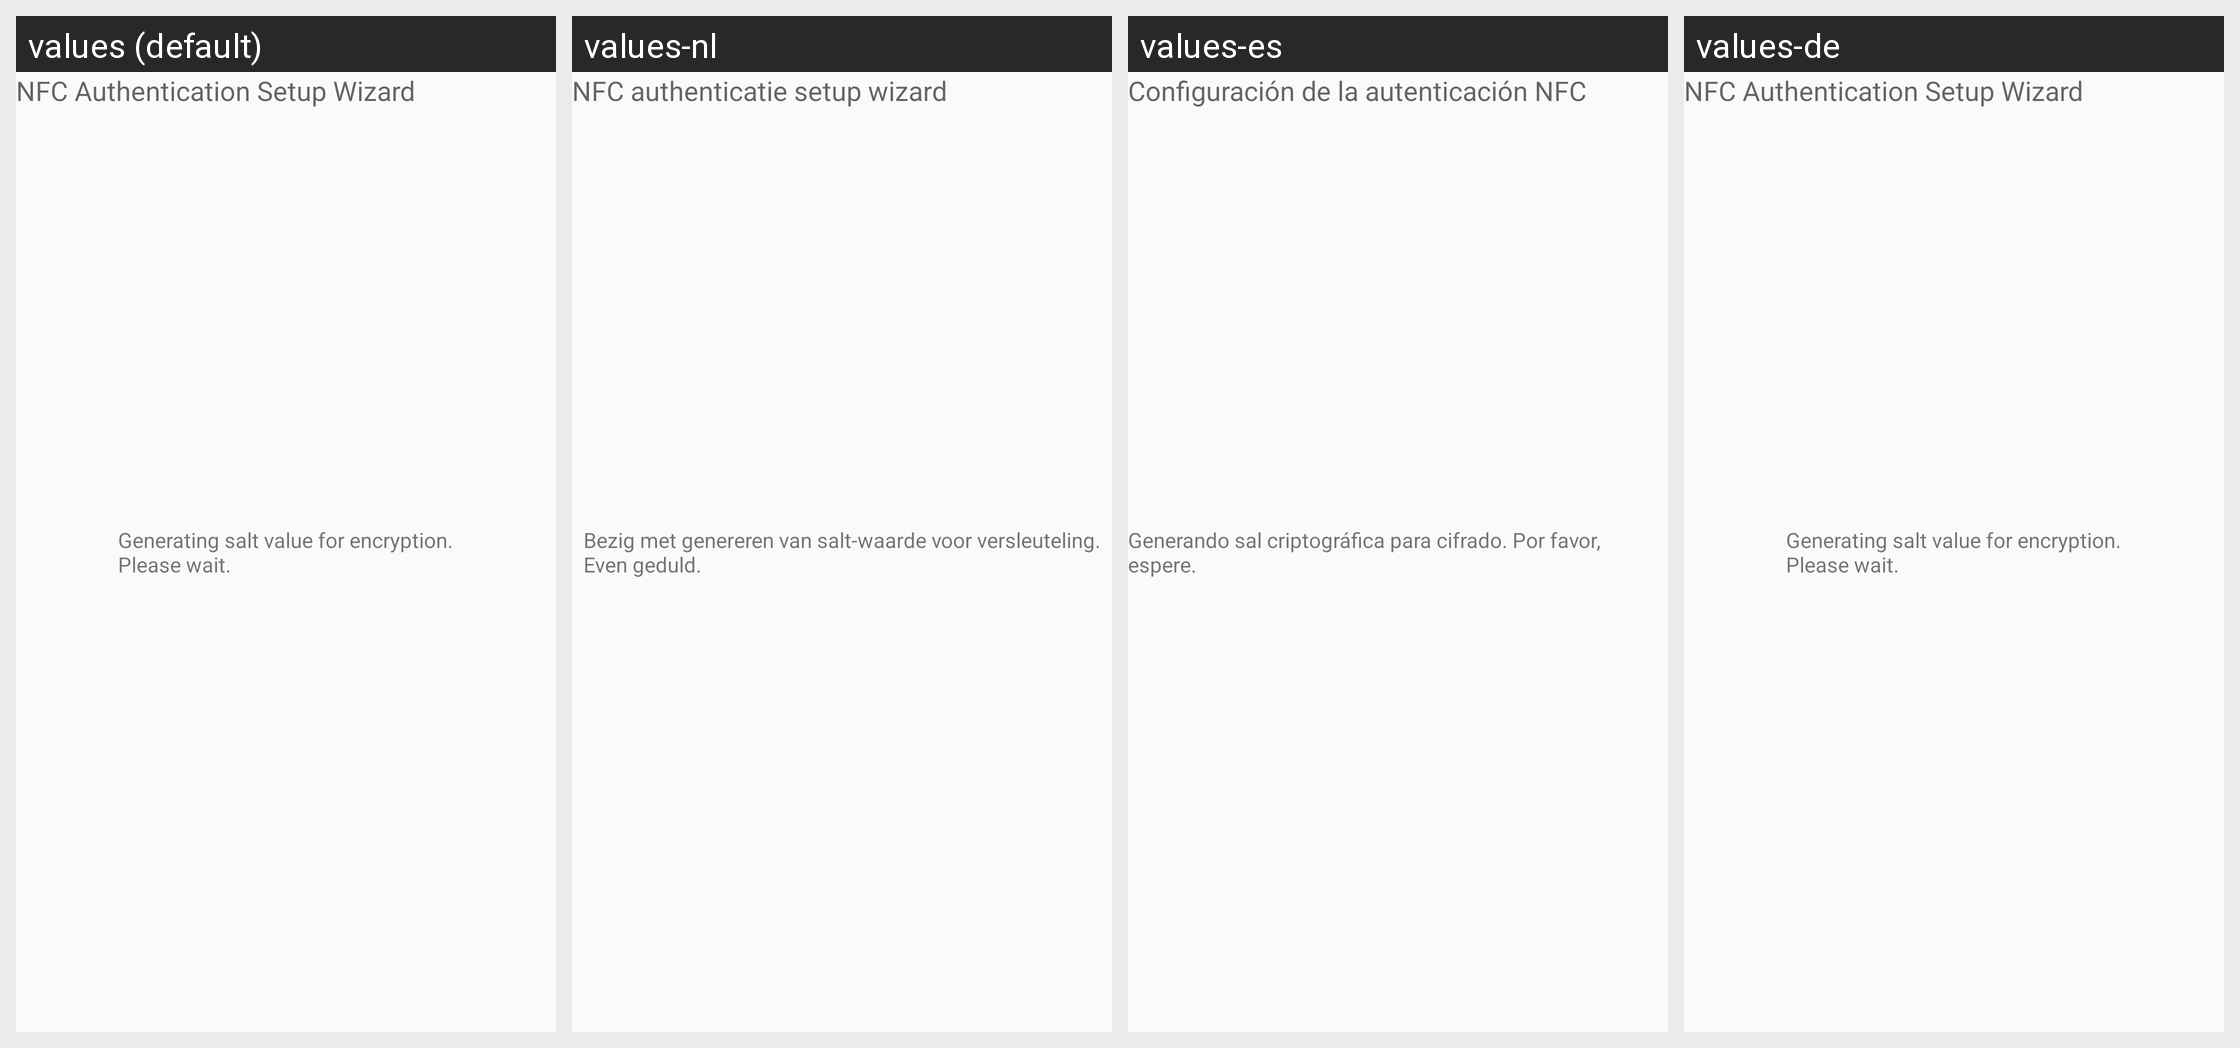

Here is an Android app screen in its default locale and in the app's own translations. Write out the translated-string differences for the strings that appear on this screen.
Android screen res/layout/nfcwizard02_generate_salt.xml rendered under 4 locales, left to right: values (default), values-nl, values-es, values-de. Device: Nexus 5 (rendered at 1080×1920; each locale shown at half size, 540×960, under a caption strip naming it); theme AppTheme.
Other locales in the repository, not shown: values-ko, values-zh-rCN, values-zh-rTW.
Strings drawn on this screen, with the default value and each locale's value (text and hints the layout hard-codes, and strings that could not be matched under every locale, appear in the picture but are not listed):

nfcAuthenticationSetupWizardTitleText
  values: NFC Authentication Setup Wizard
  values-nl: NFC authenticatie setup wizard
  values-es: Configuración de la autenticación NFC
  values-de: NFC Authentication Setup Wizard  [not translated; the default value is used]

nfcWizard02Text
  values: Generating salt value for encryption.
      Please wait.
  values-nl: Bezig met genereren van salt-waarde voor versleuteling.
      Even geduld.
  values-es: Generando sal criptográfica para cifrado. Por favor, espere.
  values-de: Generating salt value for encryption.
      Please wait.  [not translated; the default value is used]
